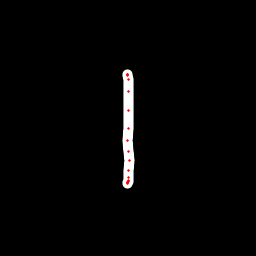

The file beside this chart, header and first rows:
x, y, hover, eod
127.1, 74.75, 0.0, 0.0
127.3, 74.49, 0.0, 0.0
127.6, 74.43, 0.0, 0.0
127.8, 75.18, 0.0, 0.0
128.1, 79.08, 0.0, 0.0
128.6, 91.83, 0.0, 0.0
128.6, 110.9, 0.0, 0.0
128.2, 128.6, 0.0, 0.0
127.6, 140.8, 0.0, 0.0
128.4, 151.4, 0.0, 0.0
129.2, 161, 0.0, 0.0
128.9, 170.8, 0.0, 0.0
128.6, 177.8, 0.0, 0.0
128.1, 181.1, 0.0, 0.0
127.4, 183.3, 0.0, 0.0
127.4, 182.9, 0.0, 0.0
127.3, 182.6, 0.0, 0.0
127.4, 182.2, 0.0, 0.0
128, 180.1, 0.0, 1.0
